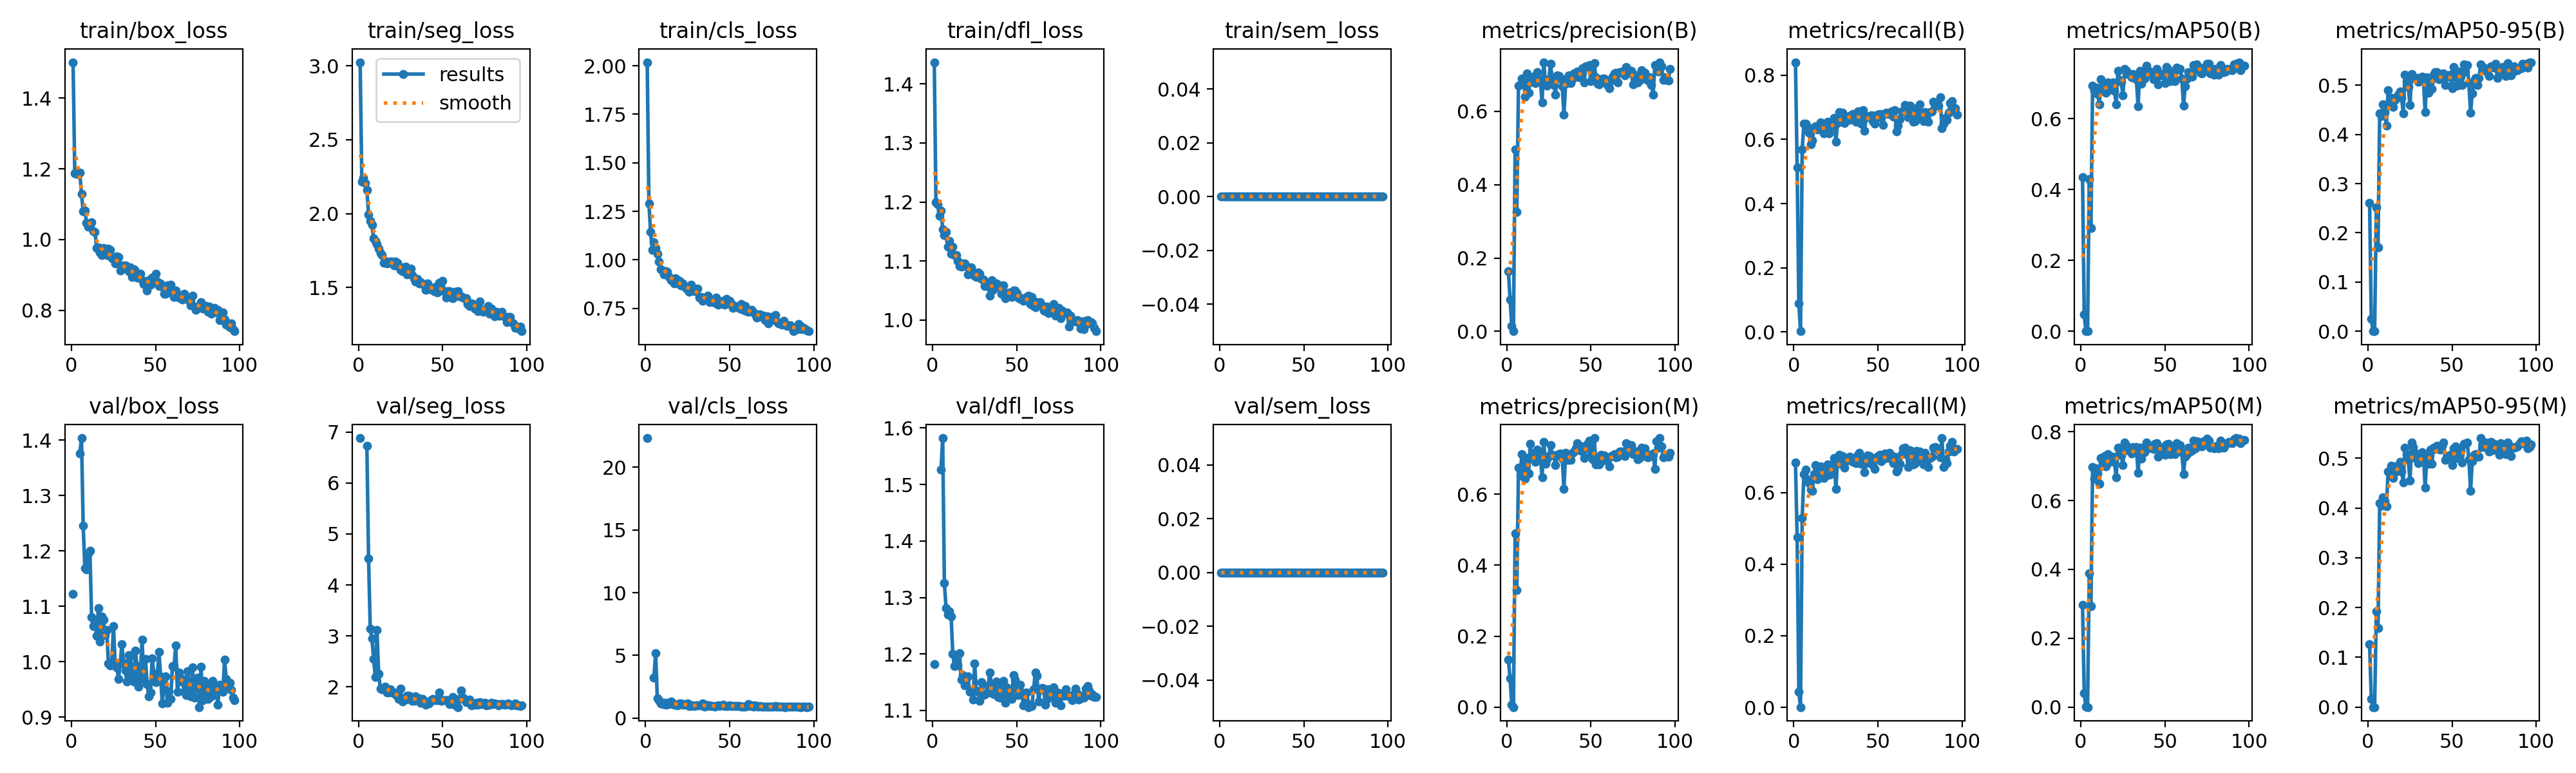

Data behind this chart, as committed beside it:
epoch, time, train/box_loss, train/seg_loss, train/cls_loss, train/dfl_loss, train/sem_loss, metrics/precision(B), metrics/recall(B), metrics/mAP50(B), metrics/mAP50-95(B), metrics/precision(M), metrics/recall(M), metrics/mAP50(M), metrics/mAP50-95(M), val/box_loss, val/seg_loss, val/cls_loss, val/dfl_loss, val/sem_loss, lr/pg0, lr/pg1, lr/pg2
1, 86.43, 1.502, 3.025, 2.018, 1.437, 0, 0.1648, 0.8407, 0.4358, 0.2611, 0.1341, 0.6844, 0.2972, 0.1267, 1.123, 6.881, 22.33, 1.181, 0, 0.000619, 0.000619, 0.000619
2, 122.6, 1.187, 2.216, 1.291, 1.199, 0, 0.08644, 0.5122, 0.04676, 0.02453, 0.08059, 0.4749, 0.04031, 0.01677, nan, nan, nan, nan, 0, 0.001273, 0.001273, 0.001273
3, 164.2, 1.185, 2.243, 1.145, 1.196, 0, 0.01426, 0.08895, 0.00122, 0.00055, 0.00736, 0.04304, 0.00034, 0.00013, nan, nan, nan, nan, 0, 0.001914, 0.001914, 0.001914
4, 199.6, 1.186, 2.207, 1.052, 1.177, 0, 0.00034, 0.00215, 0, 0, 0.00011, 0.00072, 0, 0, nan, nan, nan, nan, 0, 0.001941, 0.001941, 0.001941
5, 238.4, 1.19, 2.161, 1.092, 1.185, 0, 0.4968, 0.5689, 0.4301, 0.2519, 0.4903, 0.5292, 0.3887, 0.1923, 1.376, 6.725, 3.243, 1.527, 0, 0.001921, 0.001921, 0.001921
6, 276.8, 1.129, 1.995, 1.062, 1.153, 0, 0.3254, 0.6485, 0.2904, 0.1707, 0.3302, 0.6514, 0.2925, 0.1586, 1.404, 4.518, 5.171, 1.582, 0, 0.001901, 0.001901, 0.001901
7, 311.9, 1.079, 1.949, 1.032, 1.144, 0, 0.6707, 0.6486, 0.6935, 0.4434, 0.6743, 0.6643, 0.6977, 0.4097, 1.246, 3.142, 1.559, 1.326, 0, 0.001881, 0.001881, 0.001881
8, 347.5, 1.082, 1.923, 0.9929, 1.149, 0, 0.6727, 0.6406, 0.6777, 0.438, 0.653, 0.6363, 0.6635, 0.4052, 1.169, 2.957, 1.447, 1.282, 0, 0.001861, 0.001861, 0.001861
9, 385.1, 1.048, 1.834, 0.9513, 1.124, 0, 0.6901, 0.622, 0.6884, 0.4619, 0.7132, 0.6263, 0.6942, 0.4215, 1.166, 2.544, 1.153, 1.27, 0, 0.001842, 0.001842, 0.001842
10, 420.8, 1.037, 1.817, 0.9446, 1.134, 0, 0.686, 0.5847, 0.6703, 0.4449, 0.6687, 0.609, 0.6784, 0.4138, 1.196, 2.201, 1.134, 1.276, 0, 0.001822, 0.001822, 0.001822
11, 461.4, 1.042, 1.792, 0.9251, 1.112, 0, 0.6407, 0.5968, 0.6405, 0.4183, 0.6446, 0.6038, 0.6479, 0.4032, 1.201, 3.116, 1.234, 1.267, 0, 0.001802, 0.001802, 0.001802
12, 496.5, 1.049, 1.765, 0.9413, 1.124, 0, 0.7027, 0.6363, 0.7118, 0.4899, 0.7022, 0.6513, 0.7237, 0.4729, 1.08, 2.262, 1.069, 1.201, 0, 0.001782, 0.001782, 0.001782
13, 535.6, 1.023, 1.734, 0.9385, 1.11, 0, 0.6502, 0.6415, 0.687, 0.4692, 0.6582, 0.6765, 0.7095, 0.4732, 1.064, 1.966, 1.213, 1.178, 0, 0.001762, 0.001762, 0.001762
14, 573.2, 1.022, 1.718, 0.9121, 1.109, 0, 0.6855, 0.6313, 0.7002, 0.474, 0.7418, 0.6377, 0.7291, 0.485, 1.071, 1.953, 1.111, 1.193, 0, 0.001743, 0.001743, 0.001743
15, 608.6, 0.9765, 1.669, 0.8955, 1.1, 0, 0.6805, 0.6384, 0.674, 0.4559, 0.7018, 0.6557, 0.6985, 0.4605, 1.047, 1.96, 1.314, 1.18, 0, 0.001723, 0.001723, 0.001723
16, 647.6, 0.9786, 1.679, 0.8935, 1.091, 0, 0.6941, 0.6535, 0.7031, 0.4703, 0.7147, 0.6729, 0.7349, 0.4838, 1.097, 2.004, 1.199, 1.201, 0, 0.001703, 0.001703, 0.001703
17, 682, 0.9637, 1.661, 0.8794, 1.09, 0, 0.6765, 0.6341, 0.6814, 0.476, 0.6903, 0.6556, 0.7129, 0.4738, 1.036, 1.889, 1.067, 1.155, 0, 0.001683, 0.001683, 0.001683
18, 718.6, 0.9557, 1.668, 0.9042, 1.096, 0, 0.7066, 0.6191, 0.694, 0.4812, 0.7262, 0.6399, 0.7192, 0.4808, 1.082, 1.898, 1.067, 1.162, 0, 0.001663, 0.001663, 0.001663
19, 756, 0.9762, 1.676, 0.8811, 1.096, 0, 0.6823, 0.6284, 0.7024, 0.4869, 0.7093, 0.6478, 0.7269, 0.4932, 1.077, 1.953, 1.021, 1.144, 0, 0.001644, 0.001644, 0.001644
20, 792.2, 0.9637, 1.677, 0.8922, 1.091, 0, 0.6859, 0.6542, 0.6788, 0.475, 0.7091, 0.6786, 0.713, 0.4732, 1.048, 1.893, 1.163, 1.155, 0, 0.001624, 0.001624, 0.001624
21, 827.3, 0.9554, 1.648, 0.8689, 1.077, 0, 0.625, 0.6198, 0.6406, 0.4431, 0.6466, 0.6492, 0.6676, 0.4511, 1.058, 1.89, 1.171, 1.161, 0, 0.001604, 0.001604, 0.001604
22, 864.3, 0.9735, 1.675, 0.8784, 1.086, 0, 0.734, 0.6399, 0.7346, 0.5213, 0.748, 0.6521, 0.7536, 0.5211, 0.9969, 1.849, 1.07, 1.133, 0, 0.001584, 0.001584, 0.001584
23, 901.3, 0.9699, 1.667, 0.8662, 1.089, 0, 0.6776, 0.6559, 0.7087, 0.5074, 0.6851, 0.6788, 0.7365, 0.5085, 0.9935, 1.822, 1.116, 1.133, 0, 0.001564, 0.001564, 0.001564
24, 935.4, 0.9473, 1.64, 0.8543, 1.082, 0, 0.6707, 0.6679, 0.7034, 0.4968, 0.6977, 0.6958, 0.7311, 0.4962, 0.9978, 1.771, 1.046, 1.119, 0, 0.001545, 0.001545, 0.001545
25, 974.5, 0.9464, 1.621, 0.8467, 1.075, 0, 0.6877, 0.5925, 0.6654, 0.4595, 0.7075, 0.6098, 0.7026, 0.4545, 1.065, 1.974, 1.177, 1.183, 0, 0.001525, 0.001525, 0.001525
26, 1011, 0.9331, 1.613, 0.835, 1.073, 0, 0.7289, 0.6521, 0.7403, 0.5232, 0.7382, 0.6872, 0.7689, 0.5315, 0.995, 1.716, 0.9599, 1.134, 0, 0.001505, 0.001505, 0.001505
27, 1048, 0.953, 1.638, 0.8725, 1.081, 0, 0.691, 0.6851, 0.7345, 0.5161, 0.7112, 0.7052, 0.7589, 0.5229, 0.9898, 1.736, 0.9529, 1.134, 0, 0.001485, 0.001485, 0.001485
28, 1084, 0.9504, 1.642, 0.8525, 1.078, 0, 0.6725, 0.6746, 0.7266, 0.513, 0.7085, 0.6793, 0.7453, 0.5107, 0.9688, 1.753, 0.9981, 1.117, 0, 0.001465, 0.001465, 0.001465
29, 1123, 0.9121, 1.591, 0.8396, 1.07, 0, 0.6461, 0.6829, 0.7247, 0.5154, 0.6815, 0.7023, 0.7492, 0.4983, 0.9974, 1.823, 0.9753, 1.15, 0, 0.001446, 0.001446, 0.001446
30, 1157, 0.9267, 1.615, 0.8498, 1.068, 0, 0.6973, 0.6521, 0.7177, 0.5066, 0.7109, 0.67, 0.736, 0.4898, 1.032, 1.83, 1.012, 1.127, 0, 0.001426, 0.001426, 0.001426
31, 1192, 0.9245, 1.628, 0.8508, 1.057, 0, 0.6963, 0.67, 0.7255, 0.509, 0.7134, 0.6879, 0.7552, 0.5021, 0.998, 1.804, 0.9955, 1.129, 0, 0.001406, 0.001406, 0.001406
32, 1232, 0.9262, 1.582, 0.8057, 1.058, 0, 0.6895, 0.6722, 0.7232, 0.517, 0.7156, 0.6948, 0.7497, 0.5125, 0.9843, 1.731, 1.003, 1.131, 0, 0.001386, 0.001386, 0.001386
33, 1265, 0.9192, 1.563, 0.8078, 1.06, 0, 0.6674, 0.6608, 0.7109, 0.5122, 0.6998, 0.6994, 0.7557, 0.5065, 0.9647, 1.731, 1.012, 1.143, 0, 0.001366, 0.001366, 0.001366
34, 1303, 0.9112, 1.54, 0.7887, 1.041, 0, 0.591, 0.675, 0.6343, 0.4454, 0.6154, 0.698, 0.6799, 0.441, 1.012, 1.817, 1.153, 1.167, 0, 0.001347, 0.001347, 0.001347
35, 1338, 0.9213, 1.559, 0.8036, 1.067, 0, 0.6752, 0.6801, 0.7355, 0.5163, 0.7164, 0.6865, 0.7539, 0.5043, 1.011, 1.761, 0.933, 1.144, 0, 0.001327, 0.001327, 0.001327
36, 1378, 0.8947, 1.528, 0.7946, 1.051, 0, 0.6908, 0.6671, 0.6981, 0.4846, 0.6959, 0.6915, 0.7216, 0.4883, 0.9748, 1.774, 1.072, 1.129, 0, 0.001307, 0.001307, 0.001307
37, 1416, 0.9156, 1.536, 0.8143, 1.061, 0, 0.6973, 0.6542, 0.7151, 0.5084, 0.7046, 0.6815, 0.7426, 0.5167, 0.9646, 1.689, 0.9826, 1.128, 0, 0.001287, 0.001287, 0.001287
38, 1450, 0.9107, 1.523, 0.7835, 1.062, 0, 0.6773, 0.6865, 0.7127, 0.4929, 0.6972, 0.7052, 0.7401, 0.4888, 1.02, 1.766, 0.997, 1.151, 0, 0.001267, 0.001267, 0.001267
39, 1488, 0.8922, 1.524, 0.7926, 1.06, 0, 0.689, 0.6882, 0.749, 0.5211, 0.7164, 0.7102, 0.7691, 0.5211, 0.9921, 1.711, 0.9507, 1.124, 0, 0.001248, 0.001248, 0.001248
40, 1524, 0.9, 1.482, 0.7892, 1.055, 0, 0.7034, 0.65, 0.733, 0.527, 0.7202, 0.6793, 0.7523, 0.519, 0.9552, 1.657, 0.9666, 1.122, 0, 0.001228, 0.001228, 0.001228
41, 1559, 0.9032, 1.526, 0.7789, 1.045, 0, 0.6957, 0.6905, 0.7339, 0.5271, 0.7284, 0.6944, 0.7598, 0.5249, 0.9816, 1.696, 0.9218, 1.145, 0, 0.001208, 0.001208, 0.001208
42, 1595, 0.8845, 1.49, 0.8058, 1.059, 0, 0.7091, 0.6263, 0.7251, 0.5122, 0.7433, 0.6564, 0.7539, 0.5182, 1.039, 1.679, 0.9856, 1.152, 0, 0.001188, 0.001188, 0.001188
43, 1633, 0.8747, 1.496, 0.7705, 1.037, 0, 0.693, 0.6687, 0.7117, 0.516, 0.7331, 0.6818, 0.75, 0.5167, 0.968, 1.744, 0.9916, 1.113, 0, 0.001168, 0.001168, 0.001168
44, 1669, 0.8807, 1.498, 0.774, 1.045, 0, 0.7022, 0.6707, 0.7323, 0.518, 0.7224, 0.7045, 0.7645, 0.525, 1.005, 1.767, 0.9424, 1.141, 0, 0.001149, 0.001149, 0.001149
45, 1706, 0.8559, 1.474, 0.7827, 1.046, 0, 0.7174, 0.6738, 0.7397, 0.5238, 0.7347, 0.7023, 0.7666, 0.531, 0.9592, 1.738, 0.9923, 1.125, 0, 0.001129, 0.001129, 0.001129
46, 1740, 0.8851, 1.504, 0.7892, 1.046, 0, 0.6781, 0.6754, 0.6968, 0.5006, 0.7026, 0.6973, 0.7272, 0.4963, 0.9373, 1.75, 1.046, 1.129, 0, 0.001109, 0.001109, 0.001109
47, 1775, 0.873, 1.467, 0.7682, 1.039, 0, 0.7228, 0.6566, 0.7265, 0.5199, 0.7294, 0.6765, 0.7486, 0.5041, 0.944, 1.737, 0.9643, 1.12, 0, 0.001089, 0.001089, 0.001089
48, 1812, 0.8927, 1.531, 0.7987, 1.05, 0, 0.7207, 0.6485, 0.7224, 0.5181, 0.7424, 0.6658, 0.7489, 0.5031, 1.006, 1.892, 0.9723, 1.163, 0, 0.001069, 0.001069, 0.001069
49, 1848, 0.8814, 1.481, 0.7762, 1.05, 0, 0.7255, 0.6751, 0.7274, 0.5213, 0.7506, 0.6973, 0.7562, 0.5068, 0.9784, 1.73, 0.9466, 1.155, 0, 0.00105, 0.00105, 0.00105
50, 1884, 0.9042, 1.544, 0.7876, 1.046, 0, 0.6816, 0.6772, 0.6996, 0.4938, 0.7093, 0.7016, 0.7327, 0.4864, 0.963, 1.747, 1.035, 1.139, 0, 0.00103, 0.00103, 0.00103
51, 1920, 0.8812, 1.475, 0.7717, 1.038, 0, 0.6912, 0.6793, 0.746, 0.537, 0.6989, 0.7061, 0.7637, 0.5199, 0.9744, 1.744, 0.9378, 1.127, 0, 0.00101, 0.00101, 0.00101
52, 1957, 0.8683, 1.432, 0.7519, 1.036, 0, 0.7318, 0.6664, 0.738, 0.5188, 0.7582, 0.6882, 0.7638, 0.5241, 1.018, 1.746, 0.9423, 1.146, 0, 0.0009902, 0.0009902, 0.0009902
53, 1994, 0.8754, 1.476, 0.7628, 1.037, 0, 0.692, 0.6442, 0.706, 0.4987, 0.6847, 0.6932, 0.7349, 0.5003, 0.9739, 1.742, 0.979, 1.132, 0, 0.0009704, 0.0009704, 0.0009704
54, 2032, 0.8663, 1.474, 0.7599, 1.033, 0, 0.6746, 0.6822, 0.7254, 0.5278, 0.7016, 0.7095, 0.7559, 0.5201, 0.9247, 1.667, 0.9535, 1.109, 0, 0.0009506, 0.0009506, 0.0009506
55, 2068, 0.8467, 1.438, 0.7562, 1.034, 0, 0.6728, 0.6829, 0.7188, 0.5182, 0.6839, 0.6984, 0.7373, 0.5142, 0.9598, 1.71, 0.9635, 1.117, 0, 0.0009308, 0.0009308, 0.0009308
56, 2103, 0.8466, 1.429, 0.7491, 1.039, 0, 0.6872, 0.6793, 0.706, 0.5003, 0.7106, 0.6973, 0.7347, 0.4915, 0.9732, 1.8, 0.9765, 1.132, 0, 0.000911, 0.000911, 0.000911
57, 2140, 0.8698, 1.47, 0.7733, 1.042, 0, 0.6899, 0.6815, 0.7448, 0.5423, 0.6946, 0.7102, 0.7661, 0.529, 0.9262, 1.653, 0.9126, 1.106, 0, 0.0008912, 0.0008912, 0.0008912
58, 2176, 0.8604, 1.447, 0.7441, 1.028, 0, 0.6898, 0.6872, 0.7388, 0.5276, 0.7094, 0.6987, 0.7577, 0.5286, 0.9465, 1.636, 0.925, 1.111, 0, 0.0008714, 0.0008714, 0.0008714
59, 2212, 0.8716, 1.475, 0.7615, 1.039, 0, 0.6803, 0.6707, 0.7397, 0.5407, 0.7005, 0.6829, 0.7603, 0.532, 0.9333, 1.606, 0.9242, 1.108, 0, 0.0008516, 0.0008516, 0.0008516
60, 2245, 0.8466, 1.44, 0.7346, 1.024, 0, 0.6718, 0.6903, 0.7139, 0.5043, 0.7023, 0.7006, 0.7407, 0.4974, 0.9918, 1.766, 0.9566, 1.137, 0, 0.0008318, 0.0008318, 0.0008318
... 37 more rows
